The GitHub repository ayush-sawant-ai/Brain-Tumor-Detection contains a labelled image folder "processed" with 4 categories: glioma, meningioma, no tumor, pituitary tumor. Examples follow, each with its label.

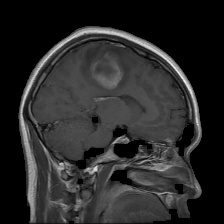
Label: glioma

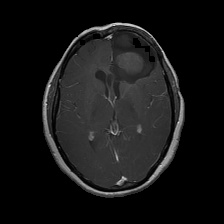
Label: glioma

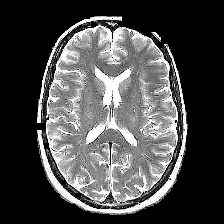
Label: no tumor

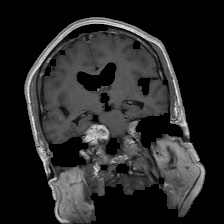
Label: meningioma

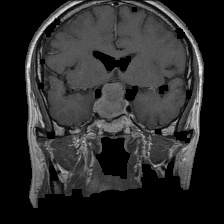
Label: pituitary tumor

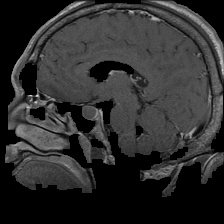
Label: pituitary tumor
